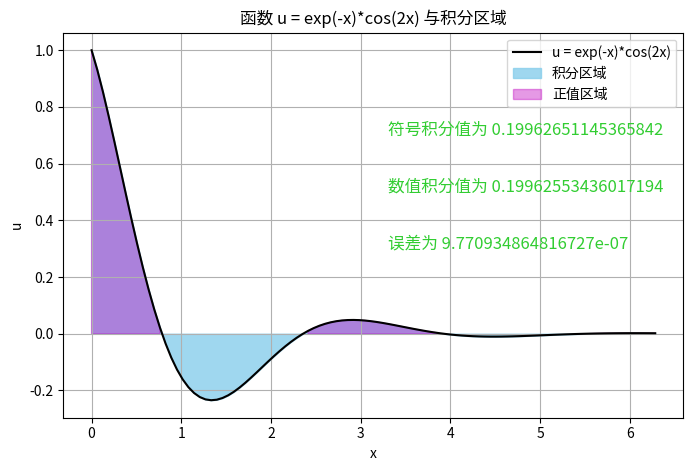

This figure's Python source:
import numpy as np
import scipy.integrate  
from sympy import symbols, integrate, sin, exp, cos, simplify
import matplotlib.pyplot as plt

# 函数1: SymPy - 符号积分（输入：函数表达式、下限、上限，输出：符号积分值）
def sympy_integral(u_expr, lower, upper):
    x = symbols('x')   #符号变量
    integral = integrate(u_expr, (x, lower, upper))  #符号定积分。u_expr：符号表达式，被积函数；(x, lower, upper)：Sympy 固定格式：对x从下限→上限定积分
    return simplify(integral)  #自动化简最终表达式（合并分式、三角化简）

# 函数2: NumPy - 生成网格与函数值（输入：点数、下限、上限、函数，输出：x 值、u 值）
def numpy_grid(n, lower, upper, func):
    x_vals = np.linspace(lower, upper, n)
    u_vals = func(x_vals)
    return x_vals, u_vals

# 函数3: SciPy - 数值积分（输入：x_vals、u_vals，输出：数值积分值）
def scipy_numerical_integral(x_vals, u_vals):
    integral_num = scipy.integrate.simpson(u_vals, x_vals)  # Fully qualified
    return integral_num

# 函数4: Matplotlib - 可视化函数与积分区域（输入：u_expr, lower, upper, x_vals, u_vals，输出：显示图表）
def plot_function_with_area(u_expr, lower, upper, x_vals, u_vals):
    plt.figure(figsize=(8, 5))
    plt.plot(x_vals, u_vals, label='u = exp(-x)*cos(2x)', color='black')
    plt.fill_between(x_vals, u_vals, color='skyblue', alpha=0.8, label='积分区域') #alpha表示透明度
    plt.fill_between(x_vals, np.zeros_like(u_vals), u_vals, where=u_vals>0, color='m', alpha=0.4, label='正值区域')
    plt.title('函数 u = exp(-x)*cos(2x) 与积分区域')
    plt.xlabel('x')
    plt.ylabel('u')
    plt.legend()
    plt.grid(True)
    plt.text(3.3, 0.7, f'符号积分值为 {float(sympy_integral(u_expr, lower, upper))}', fontsize=12, color='limegreen')
    plt.text(3.3, 0.5, f'数值积分值为 {scipy_numerical_integral(x_vals, u_vals)}', fontsize=12, color='limegreen')
    plt.text(3.3, 0.3, f'误差为 {error(u_expr, lower, upper, x_vals, u_vals)}', fontsize=12, color='limegreen')
    plt.show()

#  函数5: u(x)
def function(x):
    return np.exp(-x)*np.cos(2*x)

#  函数6：误差
def error (u_expr, lower, upper, x_vals, u_vals):
    return abs(float(sympy_integral(u_expr, lower, upper))-scipy_numerical_integral(x_vals, u_vals))
    #sympy 符号不能直接和浮点数做减法，符号积分要转浮点float()

# 实例化演示：运行整个流程
n = 100          # 小规模点数，便于理解
lower, upper = 0, 2*np.pi  # 积分区间
#func = function()   # 数值函数

# SymPy 实例：符号积分
u_expr = exp(-symbols('x'))*cos(2*symbols('x')) ##注意，就是把symbols('x')看成 x ，不能symbols('-x')或者symbols('2*x')
symbolic_int = sympy_integral(u_expr,  lower, upper)
print("符号积分值:", float(symbolic_int))  # 2.0

# NumPy 实例：网格生成
x_vals, u_vals = numpy_grid(n, lower, upper, function)

# SciPy 实例：数值积分
numerical_int = scipy_numerical_integral(x_vals, u_vals)
print("数值积分值:", numerical_int)  # 约 2.0

# Matplotlib 实例：可视化
plot_function_with_area(u_expr, lower, upper, x_vals, u_vals)
